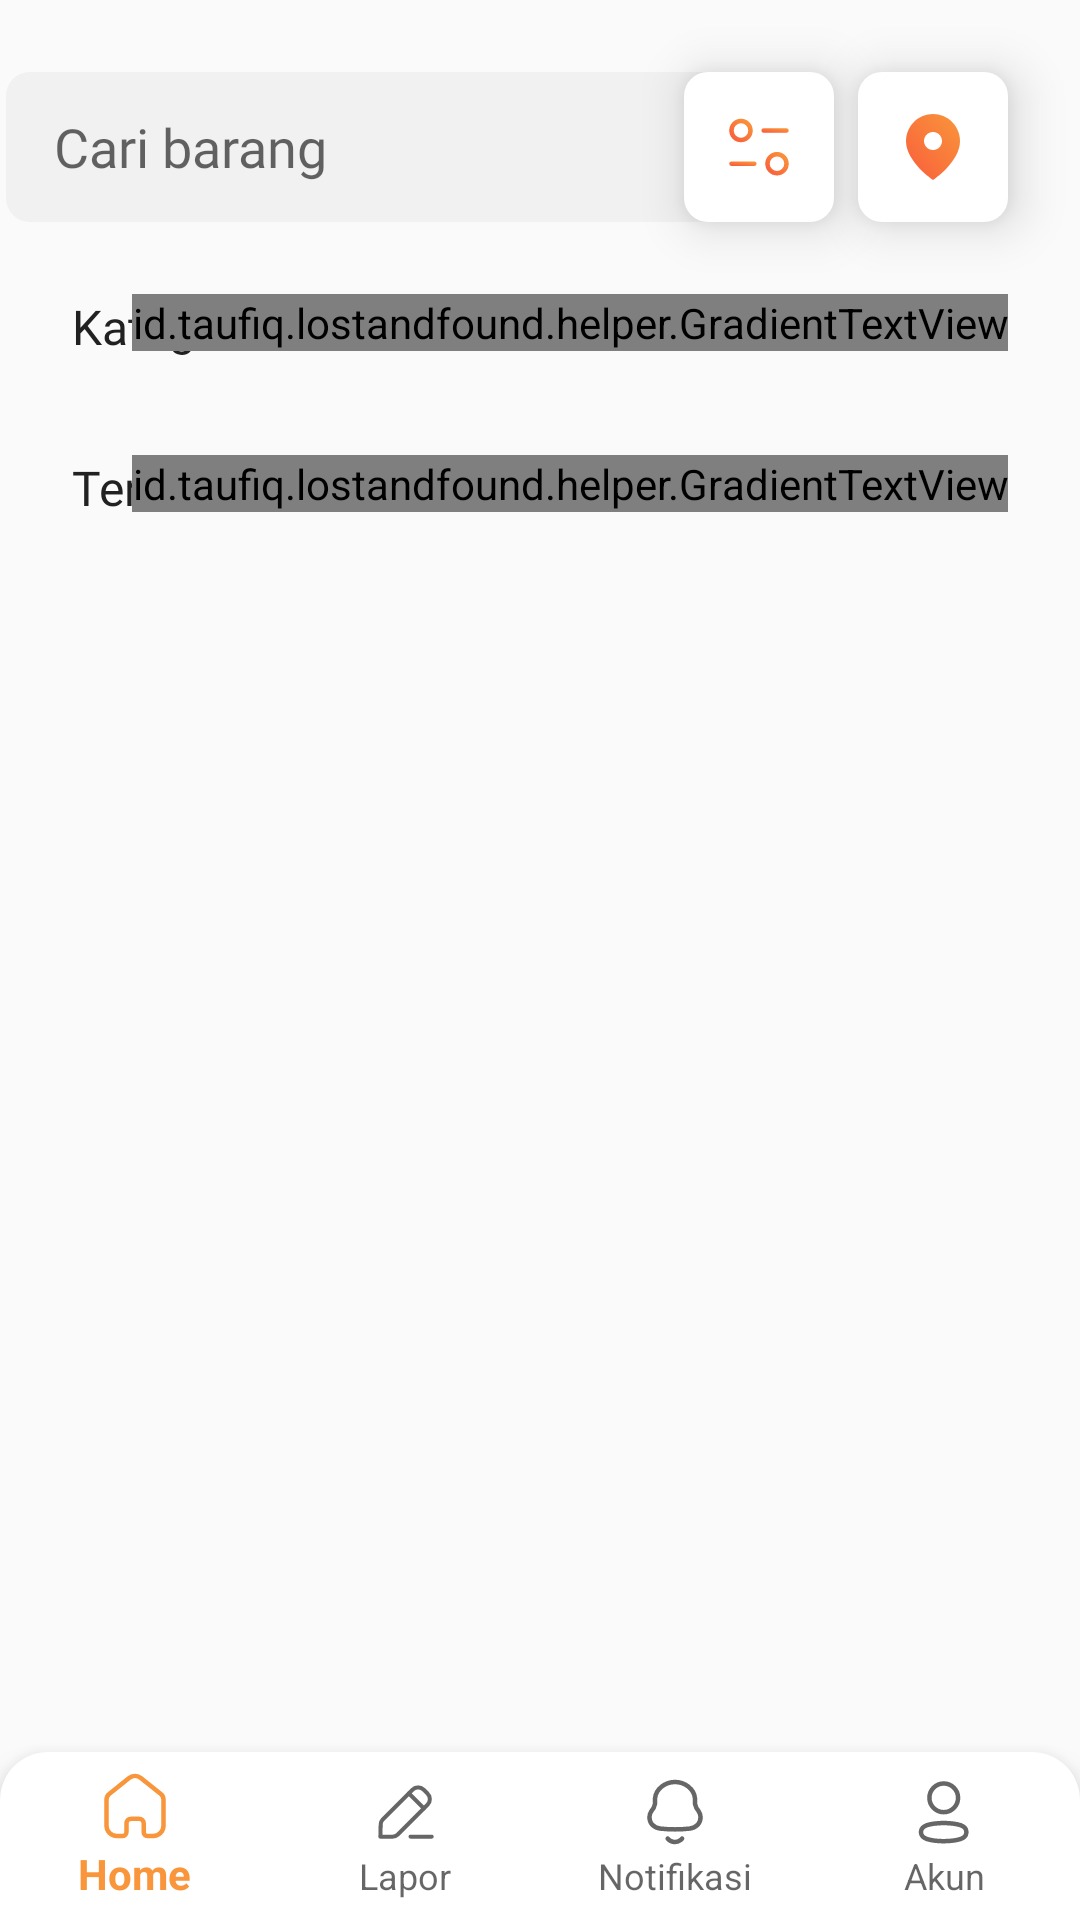

Reconstruct the res/layout file that produces this screen, plus the resources it refers to.
<!-- AndroidManifest.xml: application theme AppTheme -->
<!-- res/layout/fragment_home.xml -->
<?xml version="1.0" encoding="utf-8"?>
<androidx.constraintlayout.widget.ConstraintLayout xmlns:android="http://schemas.android.com/apk/res/android"
    xmlns:app="http://schemas.android.com/apk/res-auto"
    xmlns:tools="http://schemas.android.com/tools"
    android:layout_width="match_parent"
    android:layout_height="match_parent"
    tools:context=".ui.home.HomeFragment">


    <EditText
        android:id="@+id/editTextTextPersonName"
        android:layout_width="240dp"
        android:layout_height="50dp"
        android:layout_marginStart="24dp"
        android:layout_marginTop="24dp"
        android:layout_marginEnd="8dp"
        android:background="@drawable/et_background"
        android:drawableStart="@drawable/ic_search"
        android:drawablePadding="8dp"
        android:fontFamily="@font/nunito_sans"
        android:hint="@string/cari_barang"
        android:importantForAutofill="no"
        android:inputType="textPersonName"
        android:paddingStart="16dp"
        android:paddingEnd="16dp"
        app:layout_constraintEnd_toStartOf="@+id/imageButton2"
        app:layout_constraintStart_toStartOf="parent"
        app:layout_constraintTop_toTopOf="parent" />

    <ImageButton
        android:id="@+id/imageButton2"
        android:layout_width="50dp"
        android:layout_height="50dp"
        android:layout_marginEnd="8dp"
        android:background="@drawable/bg_image_button"
        android:contentDescription="@string/filter_button"
        android:elevation="10dp"
        android:src="@drawable/ic_filter"
        app:layout_constraintBottom_toBottomOf="@+id/editTextTextPersonName"
        app:layout_constraintEnd_toStartOf="@+id/imageButton"
        app:layout_constraintTop_toTopOf="@+id/editTextTextPersonName" />

    <ImageButton
        android:id="@+id/imageButton"
        android:layout_width="50dp"
        android:layout_height="50dp"
        android:layout_marginEnd="24dp"
        android:background="@drawable/bg_image_button"
        android:contentDescription="@string/location_pin_button"
        android:elevation="10dp"
        android:src="@drawable/ic_map_pin"
        app:layout_constraintBottom_toBottomOf="@+id/imageButton2"
        app:layout_constraintEnd_toEndOf="parent"
        app:layout_constraintTop_toTopOf="@+id/imageButton2" />

    <TextView
        android:id="@+id/textView"
        android:layout_width="wrap_content"
        android:layout_height="wrap_content"
        android:layout_marginStart="24dp"
        android:layout_marginTop="24dp"
        android:fontFamily="@font/nunito_sans_semibold"
        android:text="@string/kategori"
        android:textColor="@color/black_color"
        android:textSize="@dimen/text_size_title"
        app:layout_constraintStart_toStartOf="parent"
        app:layout_constraintTop_toBottomOf="@+id/editTextTextPersonName" />

    <id.taufiq.lostandfound.helper.GradientTextView
        android:id="@+id/tv_lihat_semua"
        android:layout_width="wrap_content"
        android:layout_height="wrap_content"
        android:layout_marginTop="24dp"
        android:layout_marginEnd="24dp"
        android:fontFamily="@font/nunito_sans"
        android:text="@string/lihat_semua"
        android:textSize="16sp"
        app:layout_constraintEnd_toEndOf="parent"
        app:layout_constraintTop_toBottomOf="@+id/imageButton" />

    <androidx.recyclerview.widget.RecyclerView
        android:id="@+id/rv_category"
        android:layout_width="0dp"
        android:layout_height="wrap_content"
        android:layout_marginStart="24dp"
        android:layout_marginTop="8dp"
        android:layout_marginEnd="24dp"
        app:layout_constraintEnd_toEndOf="parent"
        app:layout_constraintHorizontal_bias="0.5"
        app:layout_constraintStart_toStartOf="parent"
        app:layout_constraintTop_toBottomOf="@+id/textView" />


    <TextView
        android:id="@+id/textView4"
        android:layout_width="wrap_content"
        android:layout_height="wrap_content"
        android:layout_marginStart="24dp"
        android:layout_marginTop="24dp"
        android:fontFamily="@font/nunito_sans_semibold"
        android:text="@string/terbaru"
        android:textColor="@color/black_color"
        android:textSize="@dimen/text_size_title"
        app:layout_constraintStart_toStartOf="parent"
        app:layout_constraintTop_toBottomOf="@+id/rv_category" />

    <id.taufiq.lostandfound.helper.GradientTextView
        android:id="@+id/tv_lihat_semua2"
        android:layout_width="wrap_content"
        android:layout_height="wrap_content"
        android:layout_marginTop="24dp"
        android:layout_marginEnd="24dp"
        android:fontFamily="@font/nunito_sans"
        android:text="@string/lihat_semua"
        android:textSize="16sp"
        app:layout_constraintEnd_toEndOf="parent"
        app:layout_constraintTop_toBottomOf="@+id/rv_category" />

    <androidx.recyclerview.widget.RecyclerView
        android:id="@+id/rv_terbaru"
        android:layout_width="match_parent"
        android:layout_height="0dp"
        android:layout_marginStart="24dp"
        android:layout_marginEnd="24dp"
        android:layout_marginBottom="8dp"
        app:layout_constraintBottom_toTopOf="@+id/bottom_nav_id"
        app:layout_constraintEnd_toEndOf="parent"
        app:layout_constraintStart_toStartOf="parent"
        app:layout_constraintTop_toBottomOf="@+id/textView4" />


    <com.google.android.material.bottomnavigation.BottomNavigationView
        android:id="@+id/bottom_nav_id"
        android:layout_width="match_parent"
        android:layout_height="wrap_content"
        android:background="@drawable/bg_bottom_nav"
        app:layout_constraintBottom_toBottomOf="parent"
        app:layout_constraintEnd_toEndOf="parent"
        app:menu="@menu/bottom_nav_menu"
        app:labelVisibilityMode="labeled"
        app:layout_constraintStart_toStartOf="parent" />

</androidx.constraintlayout.widget.ConstraintLayout>
<!-- resources referenced by this layout -->
<resources>
  <color name="black_color">#212121</color>
  <dimen name="text_size_title">16sp</dimen>
  <!-- drawable bg_bottom_nav (drawable) -->
  <?xml version="1.0" encoding="utf-8"?>
  <shape android:shape="rectangle" xmlns:android="http://schemas.android.com/apk/res/android">
  
      <solid android:color="#fff"/>
      <corners android:topRightRadius="16dp"
          android:topLeftRadius="16dp"/>
  </shape>
  <!-- drawable bg_image_button (drawable) -->
  <?xml version="1.0" encoding="utf-8"?>
  <selector xmlns:android="http://schemas.android.com/apk/res/android">
  
      <item >
          <shape>
              <solid android:color="@android:color/white"/>
              <corners android:radius="8dp"/>
          </shape>
      </item>
  </selector>
  <!-- drawable et_background (drawable) -->
  <?xml version="1.0" encoding="utf-8"?>
  <selector xmlns:android="http://schemas.android.com/apk/res/android">
  
  
      <item>
          <shape>
              <solid android:color="@color/grey_color"/>
              <corners android:radius="8dp"/>
          </shape>
      </item>
  </selector>
  <!-- drawable ic_filter: vector/xml drawable (drawable, 3024 chars, omitted) -->
  <!-- drawable ic_map_pin (drawable) -->
  <vector xmlns:android="http://schemas.android.com/apk/res/android"
      xmlns:aapt="http://schemas.android.com/aapt"
      android:width="24dp"
      android:height="24dp"
      android:viewportWidth="24"
      android:viewportHeight="24">
    <path
        android:pathData="M21,10C21,17 12,23 12,23C12,23 3,17 3,10C3,7.613 3.9482,5.3239 5.636,3.636C7.3239,1.9482 9.6131,1 12,1C14.3869,1 16.6761,1.9482 18.364,3.636C20.0518,5.3239 21,7.613 21,10Z">
      <aapt:attr name="android:fillColor">
        <gradient 
            android:startY="1"
            android:startX="21"
            android:endY="19.6607"
            android:endX="0.0286022"
            android:type="linear">
          <item android:offset="0" android:color="#FFF9963B"/>
          <item android:offset="1" android:color="#FFF95D3B"/>
        </gradient>
      </aapt:attr>
    </path>
    <path
        android:pathData="M12,13C13.6569,13 15,11.6569 15,10C15,8.3432 13.6569,7 12,7C10.3431,7 9,8.3432 9,10C9,11.6569 10.3431,13 12,13Z"
        android:fillColor="#ffffff"/>
  </vector>
  <string name="cari_barang">Cari barang</string>
  <string name="filter_button">filter button</string>
  <string name="kategori">Kategori</string>
  <string name="lihat_semua">Lihat semua</string>
  <string name="location_pin_button">location pin button</string>
  <string name="terbaru">Terbaru</string>
  <style name="AppTheme" parent="Theme.AppCompat.Light.DarkActionBar">
          
          <item name="colorPrimary">@color/colorPrimary</item>
          <item name="colorPrimaryDark">@color/colorPrimaryDark</item>
          <item name="colorAccent">@color/colorAccent</item>
      </style>
  <color name="grey_color">#f1f1f1</color>
  <color name="colorPrimary">@color/orange_1</color>
  <color name="colorPrimaryDark">@color/dark_orange</color>
  <color name="colorAccent">@color/blue_color</color>
  <color name="orange_1">#F9963B</color>
  <color name="dark_orange">#E85737</color>
  <color name="blue_color">#1B68B1</color>
</resources>
